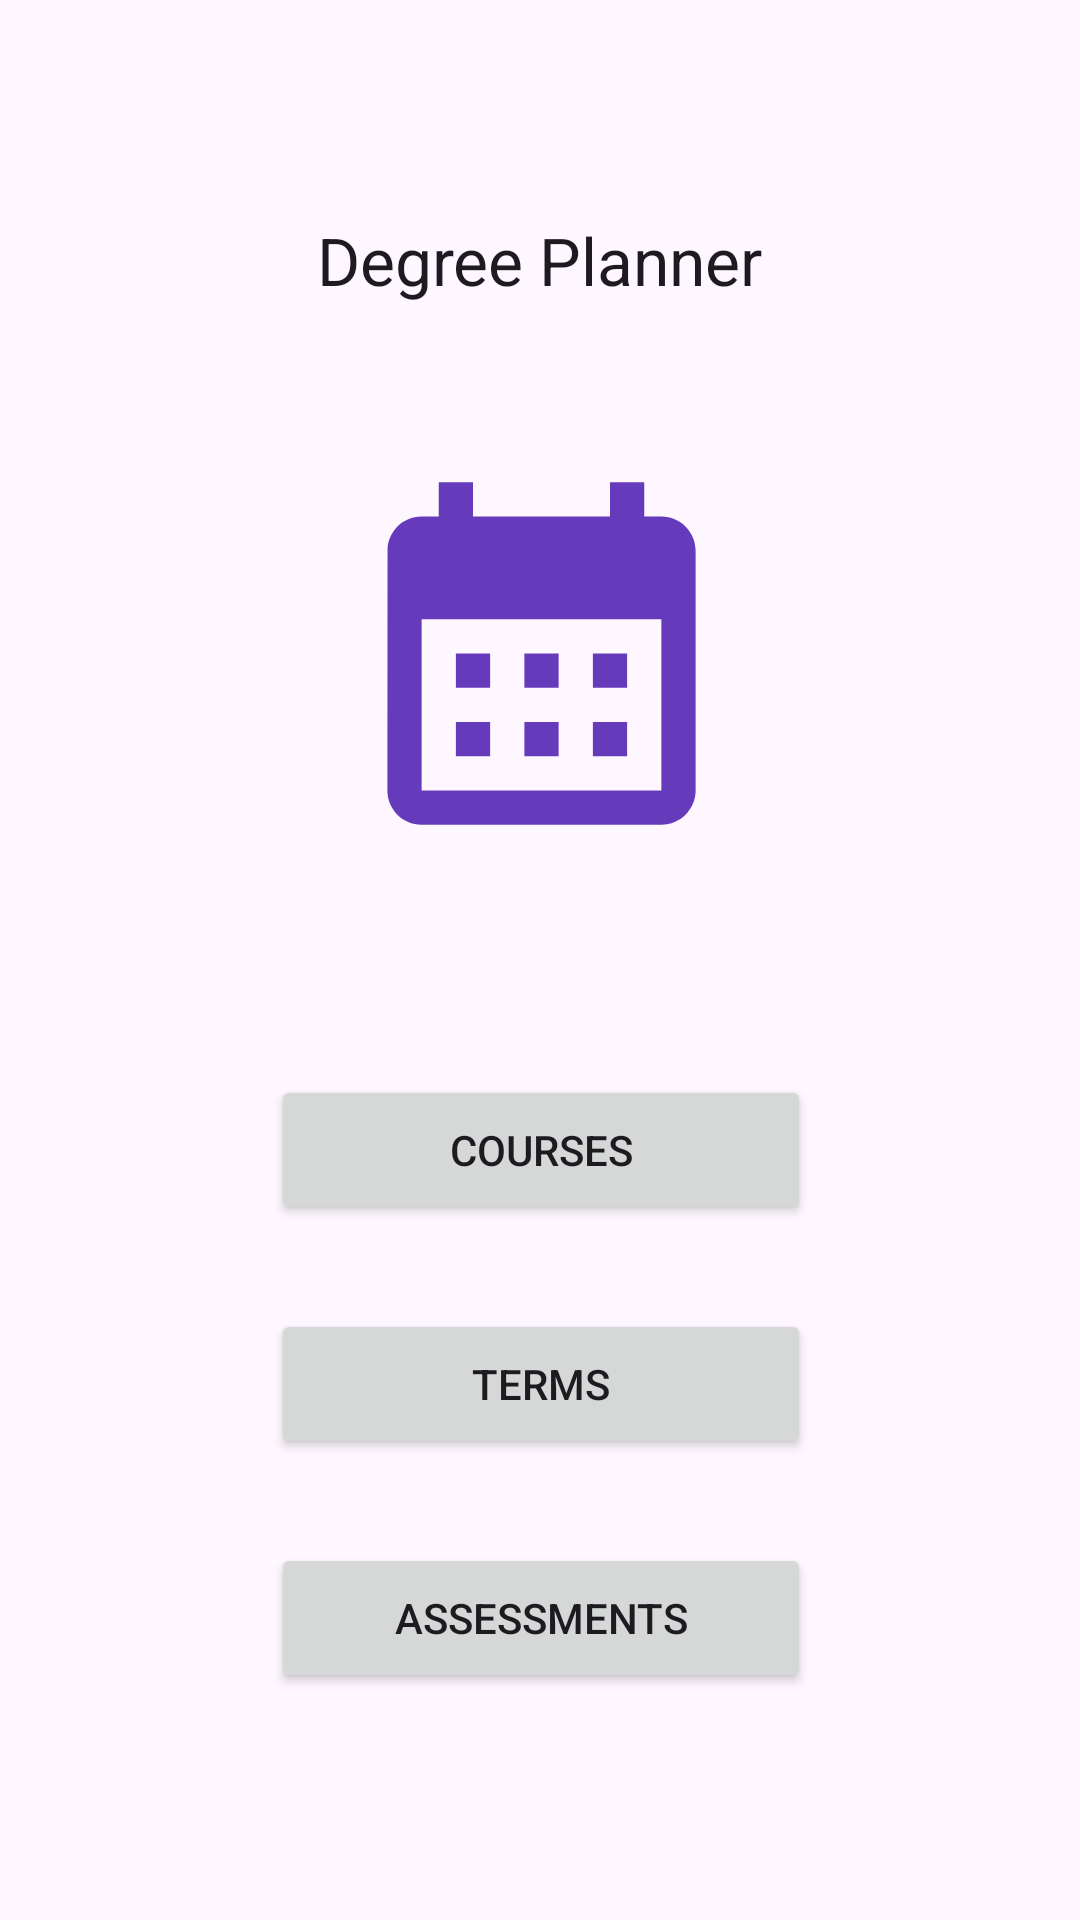

Here is an Android app screen rendered from its layout file. Give the layout XML and the strings, colors and styles it references.
<!-- AndroidManifest.xml: application theme Theme.DegreePlanner -->
<!-- res/layout/activity_main.xml -->
<?xml version="1.0" encoding="utf-8"?>
<androidx.constraintlayout.widget.ConstraintLayout
    xmlns:android="http://schemas.android.com/apk/res/android"
    xmlns:app="http://schemas.android.com/apk/res-auto"
    xmlns:tools="http://schemas.android.com/tools"
    android:layout_width="match_parent"
    android:layout_height="match_parent"
    tools:context=".UI.MainActivity">

    <TextView
        android:id="@+id/textView"
        android:layout_width="wrap_content"
        android:layout_height="wrap_content"
        android:text="@string/degree_planner"
        android:textAppearance="@style/TextAppearance.AppCompat.Large"
        app:layout_constraintBottom_toBottomOf="parent"
        app:layout_constraintEnd_toEndOf="parent"
        app:layout_constraintStart_toStartOf="parent"
        app:layout_constraintTop_toTopOf="parent"
        app:layout_constraintVertical_bias="0.118" />

    <Button
        android:id="@+id/buttonCourses"
        android:layout_width="180dp"
        android:layout_height="50dp"
        android:layout_marginTop="72dp"
        android:text="@string/courses"
        app:layout_constraintEnd_toEndOf="parent"
        app:layout_constraintHorizontal_bias="0.502"
        app:layout_constraintStart_toStartOf="parent"
        app:layout_constraintTop_toBottomOf="@+id/imageView2" />

    <Button
        android:id="@+id/buttonAssessments"
        android:layout_width="180dp"
        android:layout_height="50dp"
        android:layout_marginTop="28dp"
        android:text="@string/assessments"
        app:layout_constraintEnd_toEndOf="parent"
        app:layout_constraintHorizontal_bias="0.502"
        app:layout_constraintStart_toStartOf="parent"
        app:layout_constraintTop_toBottomOf="@+id/buttonTerms" />

    <Button
        android:id="@+id/buttonTerms"
        android:layout_width="180dp"
        android:layout_height="50dp"
        android:layout_marginTop="28dp"
        android:text="@string/terms"
        app:layout_constraintEnd_toEndOf="parent"
        app:layout_constraintHorizontal_bias="0.502"
        app:layout_constraintStart_toStartOf="parent"
        app:layout_constraintTop_toBottomOf="@+id/buttonCourses" />

    <ImageView
        android:id="@+id/imageView2"
        android:layout_width="176dp"
        android:layout_height="137dp"
        android:layout_marginTop="48dp"
        android:src="@drawable/baseline_calendar_month_24"
        app:layout_constraintEnd_toEndOf="parent"
        app:layout_constraintHorizontal_bias="0.502"
        app:layout_constraintStart_toStartOf="parent"
        app:layout_constraintTop_toBottomOf="@+id/textView" />

</androidx.constraintlayout.widget.ConstraintLayout>
<!-- resources referenced by this layout -->
<resources>
  <!-- drawable baseline_calendar_month_24 (drawable) -->
  <vector android:height="24dp" android:tint="#653BBC"
      android:viewportHeight="24" android:viewportWidth="24"
      android:width="24dp" xmlns:android="http://schemas.android.com/apk/res/android">
      <path android:fillColor="@android:color/white" android:pathData="M19,4h-1V2h-2v2H8V2H6v2H5C3.89,4 3.01,4.9 3.01,6L3,20c0,1.1 0.89,2 2,2h14c1.1,0 2,-0.9 2,-2V6C21,4.9 20.1,4 19,4zM19,20H5V10h14V20zM9,14H7v-2h2V14zM13,14h-2v-2h2V14zM17,14h-2v-2h2V14zM9,18H7v-2h2V18zM13,18h-2v-2h2V18zM17,18h-2v-2h2V18z"/>
  </vector>
  <string name="assessments">Assessments</string>
  <string name="courses">Courses</string>
  <string name="degree_planner">Degree Planner</string>
  <string name="terms">Terms</string>
  <style name="Theme.DegreePlanner" parent="Base.Theme.DegreePlanner" />
  <style name="Base.Theme.DegreePlanner" parent="Theme.Material3.DayNight">
          
          
      </style>
</resources>
